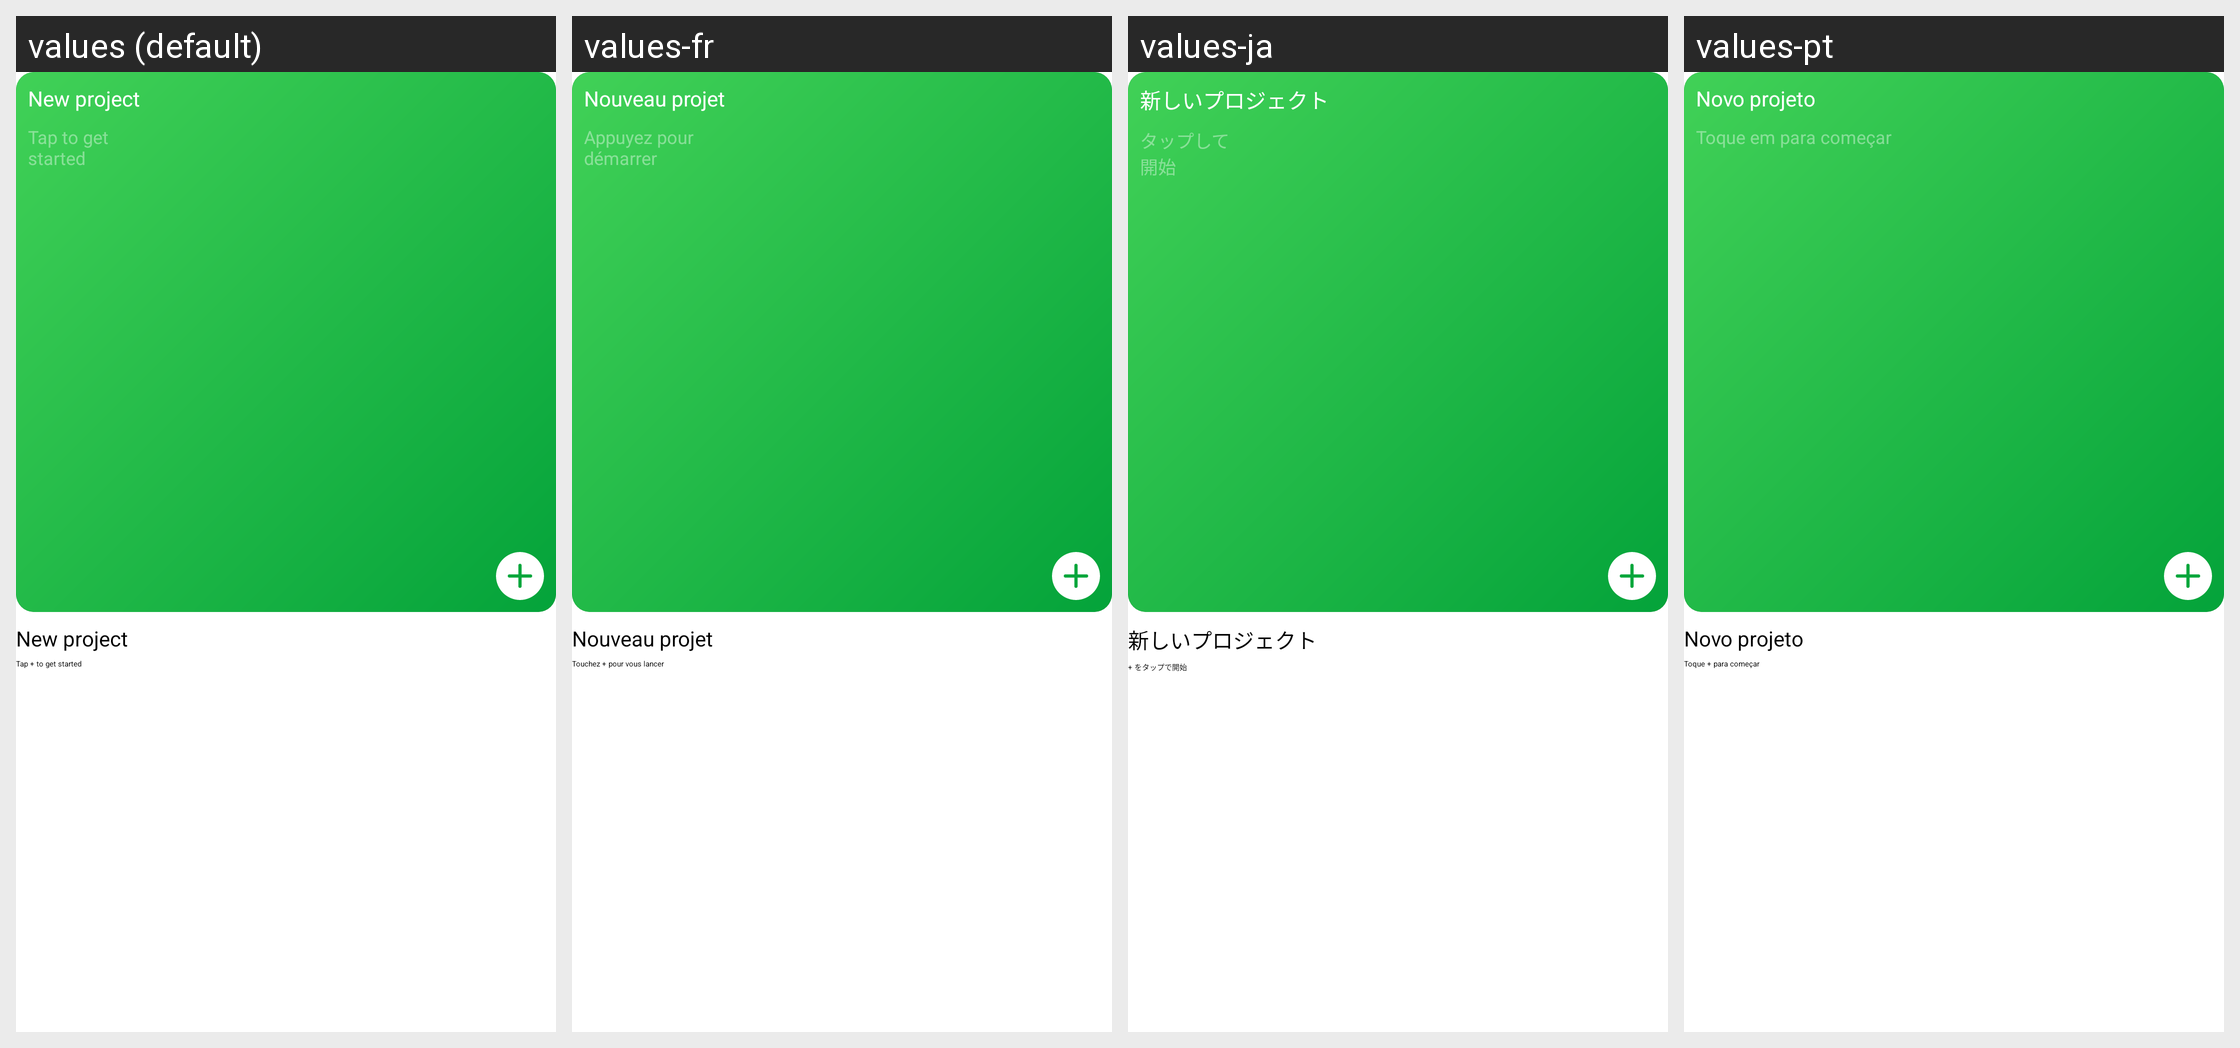

Strings drawn on this Android screen and how each of the app's shown locales translates them:
Android screen res/layout/view_main_list_new_project_grid.xml rendered under 4 locales, left to right: values (default), values-fr, values-ja, values-pt. Device: Nexus 5 (rendered at 1080×1920; each locale shown at half size, 540×960, under a caption strip naming it); theme Theme.Planner5D.
Other locales in the repository, not shown: values-af, values-am, values-ar, values-as, values-az, values-az-rAZ, values-be, values-bg, values-bn, values-bs, values-ca, values-cs, values-da, values-de, values-de-rFO, values-el, values-en-rAU, values-en-rCA, values-en-rGB, values-en-rXC, values-es, values-es-rUS, values-et, values-eu, values-fa, values-fa-rIR, values-fi, values-fr-rCA, values-gl, values-gu, values-hi, values-hr, values-hu, values-hy, values-id, values-in, values-is, values-it, values-iw, values-ka, values-kk, values-km, values-kn, values-ko, values-ky, values-lo, values-lt, values-lv, values-mk, values-ml, values-mn, values-mr, values-ms, values-my, values-nb, values-ne, values-nl, values-or, values-pa, values-pl, values-pt-rBR, values-pt-rPT, values-ro, values-ru, values-si, values-sk, values-sl, values-sq, values-sr, values-sv, values-sw, values-ta, values-te, values-th, values-tl, values-tr, values-uk, values-ur, values-uz, values-vi, values-zh-rCN, values-zh-rHK, values-zh-rMO, values-zh-rTW, values-zu.
Strings drawn on this screen, with the default value and each locale's value (text and hints the layout hard-codes, and strings that could not be matched under every locale, appear in the picture but are not listed):

new_project
  values: New project
  values-fr: Nouveau projet
  values-ja: 新しいプロジェクト
  values-pt: Novo projeto

button_subtitle_new_project
  values: Tap to get
      started
  values-fr: Appuyez pour
      démarrer
  values-ja: タップして
      開始
  values-pt: Toque em para começar

tap_plus_to_get_started
  values: Tap + to get started
  values-fr: Touchez + pour vous lancer
  values-ja: + をタップで開始
  values-pt: Toque + para começar
